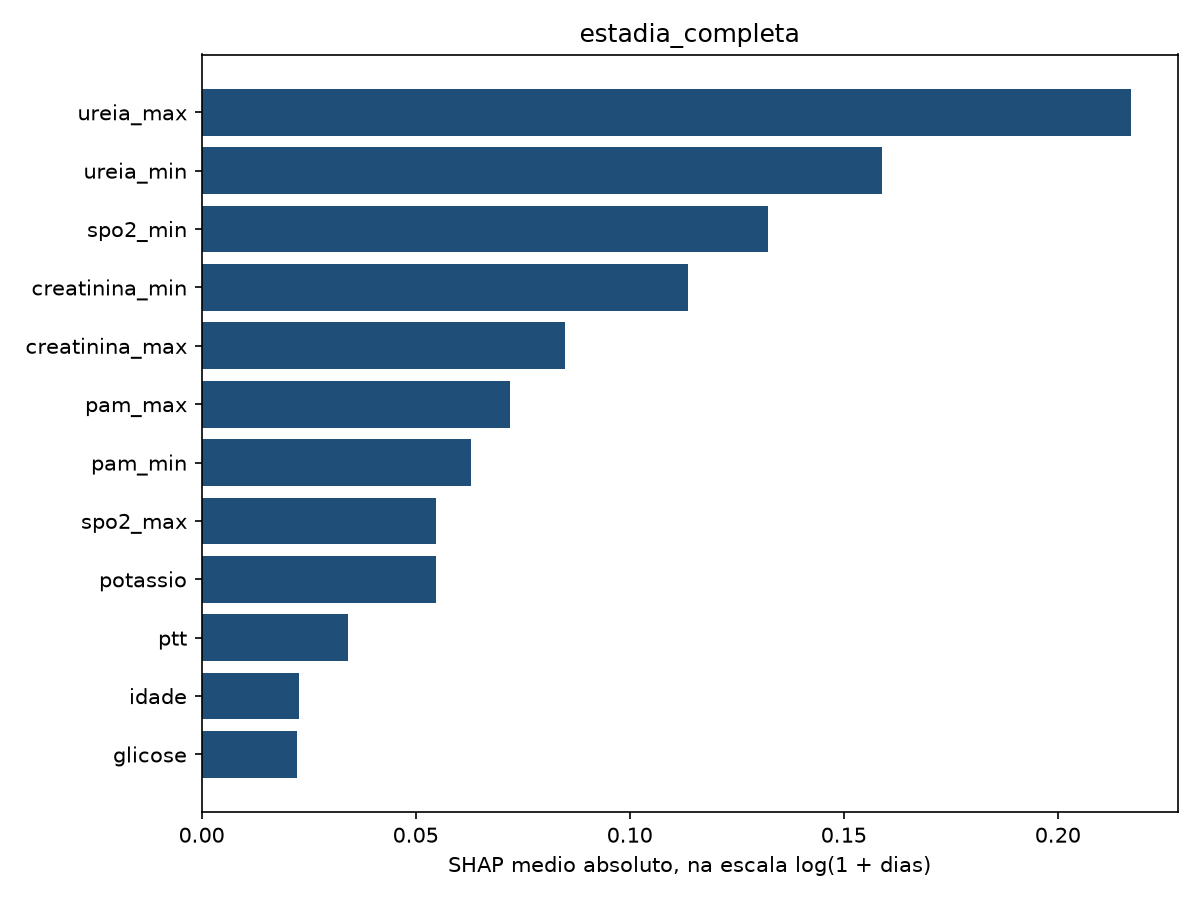

Source data for this figure (header and first rows):
variavel, shap_medio_abs
ureia_max, 0.2196
ureia_min, 0.1599
spo2_min, 0.1312
creatinina_min, 0.1176
creatinina_max, 0.08788
pam_max, 0.07381
pam_min, 0.06338
potassio, 0.05408
spo2_max, 0.05319
ptt, 0.03466
idade, 0.02302
glicose, 0.02264
spo2, 0.01851
creatinina, 0.01651
genero_F, 0.01303
unidade_Neuro Intermediate, 0.01209
unidade_Cardiac Vascular Intensive Care …, 0.01128
pam, 0.009882
frequencia_respiratoria, 0.009692
sodio, 0.009668
frequencia_cardiaca, 0.008263
unidade_Medical Intensive Care Unit (MIC…, 0.007987
ureia, 0.006219
unidade_Medical/Surgical Intensive Care …, 0.005692
tipo_admissao_URGENT, 0.003821
tipo_admissao_OBSERVATION ADMIT, 0.003176
feve, 0.003055
genero_M, 0.002926
unidade_Neuro Stepdown, 0.00243
unidade_Surgical Intensive Care Unit (SI…, 0.001058
unidade_Coronary Care Unit (CCU), 0.001025
tipo_admissao_EW EMER., 0.0007782
tipo_admissao_ELECTIVE, 0.0007402
tipo_admissao_DIRECT EMER., 0.000739
unidade_Neuro Surgical Intensive Care Un…, 0.0004814
unidade_Surgery/Vascular/Intermediate, 8.797061e-05
tipo_admissao_DIRECT OBSERVATION, 7.646084e-05
unidade_Trauma SICU (TSICU), 5.1839885e-05
tipo_admissao_EU OBSERVATION, 4.9225877e-05
tipo_admissao_AMBULATORY OBSERVATION, 0.0
tipo_admissao_SURGICAL SAME DAY ADMISSIO…, 0.0
unidade_Medicine, 0.0
unidade_Intensive Care Unit (ICU), 0.0
unidade_PACU, 0.0
unidade_Surgery/Trauma, 0.0
